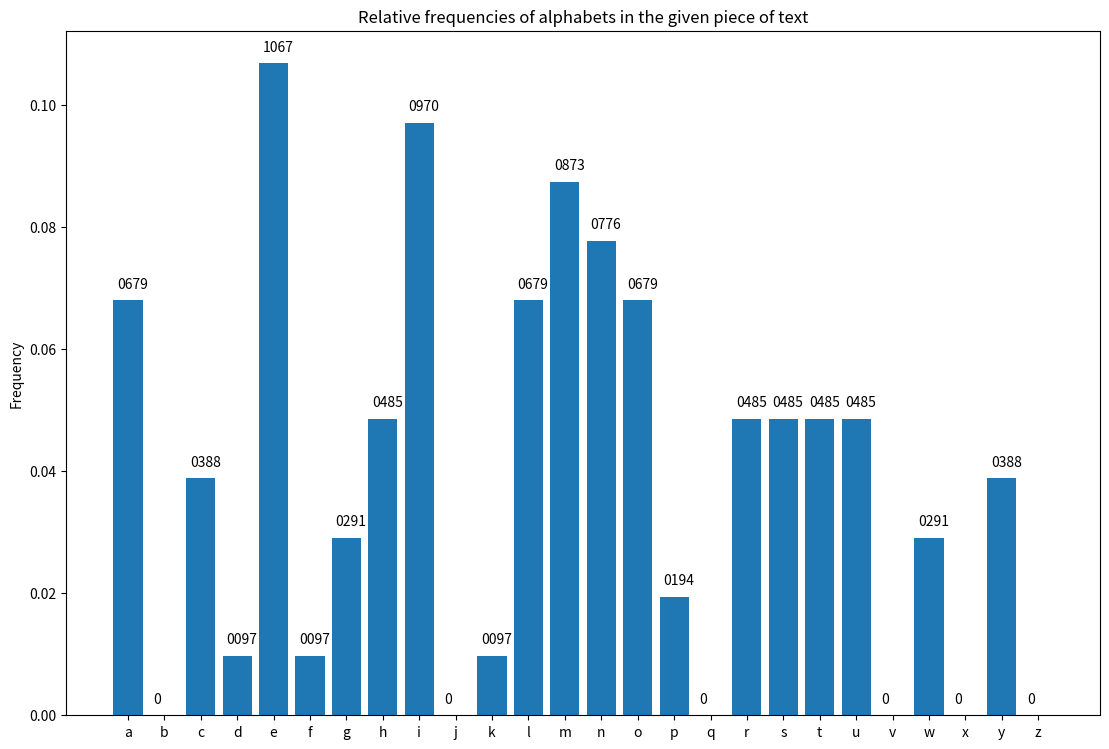

Reproduce this figure in Python.
# Character frequency Finder

import numpy as np
from string import printable,ascii_lowercase
import matplotlib.pyplot as plt


# http://norvig.com/mayzner.html
ENGLISH_LETTER_FREQ = np.array([
   0.080398,  # a   
   0.014844,  # b 
   0.033450,  # c
   0.038164,  # d
   0.124933,  # e
   0.024021,  # f
   0.018689,  # g
   0.050540,  # h
   0.075683,  # i
   0.001599,  # j
   0.005416,  # k
   0.040690,  # l
   0.025115,  # m
   0.072344,  # n
   0.076413,  # o
   0.021355,  # p
   0.001206,  # q
   0.062803,  # r
   0.065132,  # s
   0.092745,  # t
   0.027304,  # u
   0.010523,  # v
   0.016753,  # w
   0.002357,  # x
   0.016640,  # y
   0.000897   # z
])

def bar_graph(xticks,y_vals,y_label,title,my_dpi=90,length=1200,breadth=800):

    plt.figure(figsize=(length/my_dpi, breadth/my_dpi), dpi=my_dpi)
    y_pos = np.arange(len(xticks))

    plt.bar(y_pos, y_vals)
    plt.xticks(y_pos, xticks)

    plt.ylabel(y_label)
    plt.title(title)

    # For the values on top
    for i, v in enumerate(y_vals.tolist()):
        plt.text(y_pos[i] - 0.3, v + 0.002, str(v)[2:6])

    plt.show()


# Refer https://crypto.stackexchange.com/questions/30209/developing-algorithm-for-detecting-plain-text-via-frequency-analysis
# https://www.scottbrady91.com/Cryptopals/Caesar-and-Vigenere-Ciphers

def bhattacharyya_coefficient(char_freq,eng_freq=ENGLISH_LETTER_FREQ):
    rho = np.sum(np.sqrt(np.multiply(char_freq,eng_freq)))
    # rho =np.multiply(char_freq,np.array(ENGLISH_LETTER_FREQ))
    # rho_mod = np.sqrt(1 - rho)
    # print(rho,rho_mod)
    return rho

def char_frequency(text):
    total = 0 
    char_count = np.array([0]*26)
    for t in text:
        if t.isalpha() :
            total = total + 1
            val = ord(t)
            if val <= 90 and val >=65: #FUCKIN PYTHON THINKS CHR(216) IS AN ALPHABET WTFH PYTHON ! :P
                char_count[val-65] = char_count[val-65] + 1
            elif val<=122 and val>= 97:
                char_count[val-97] = char_count[val-97] + 1 
    if total != 0:
        char_freq = char_count / float(total)
        return char_freq
    else:
        # print(text)
        return char_count

# This is to get the top 10 relevant english phrases
def single_char_xor_attack(byteString,keyOnly=False):
    top10_scores = np.array([0.000000]*10)
    # top10_text = [["text","key"]]*10 --> WRONG https://www.geeksforgeeks.org/python-using-2d-arrays-lists-the-right-way/
    top10_text = [['text' for i in range(2)] for j in range(10)] 

    # b_coef = 0
    # Here top10_text has the possible plaintext and its key and top10_scores has the corresponding score of those in top10_text
    for i in range(256):
        b_coef = np.min(top10_scores)
        plaintext = ""
        for j in byteString:
            plaintext = plaintext + chr(i^j)
        # plaintext = plain.decode('ascii')
        freq = char_frequency(plaintext)
        rho = bhattacharyya_coefficient(freq)
        if b_coef <= rho :
            # print(rho-b_coef)
            # b_coef = rho
            # print(plaintext,rho)
            index = top10_scores.argmin()
            # print(ind)
            top10_scores[index] = rho
            top10_text[index][0] = plaintext
            top10_text[index][1] = i #hex(i)
    
    # rtnString = ""

    # NEVER USE YIELD AND RETURN IN THE SAME FUNCTION UNNCESSARY CONFUSION
    if keyOnly == False:
        for i in np.argsort(top10_scores)[::-1]:
        # print(top10_text[i])
            yield " Key: " + str(top10_text[i][1]) + " " + top10_text[i][0]
        # rtnString += top10_text[i][0]+ " Key: " + str(top10_text[i][1]) + "|||\n"
    else:
        for i in np.argsort(top10_scores)[::-1]:
        # print(top10_text[i]) 
            yield top10_text[i][0]
        # rtnString += top10_text[i][1]
        # break


if __name__=="__main__":
    # Simply analysing char frequency in a valid English sentence.
    text = "Hello guys,my name is Preetham, you'll know me from my medium articles, I hope to continue writing as much as I can while learning!"
    freq = char_frequency(text)
    print(type(freq))
    bar_graph(list(ascii_lowercase),freq,"Frequency","Relative frequencies of alphabets in the given piece of text")
    xorStr = "1b37373331363f78151b7f2b783431333d78397828372d363c78373e783a393b3736"
    byteString = bytes.fromhex(xorStr)
    for i in single_char_xor_attack(byteString):
     print(i)
        
# BTW if you're confused about the achievement unlocked thingy: https://hci.stanford.edu/winograd/shrdlu/name.html